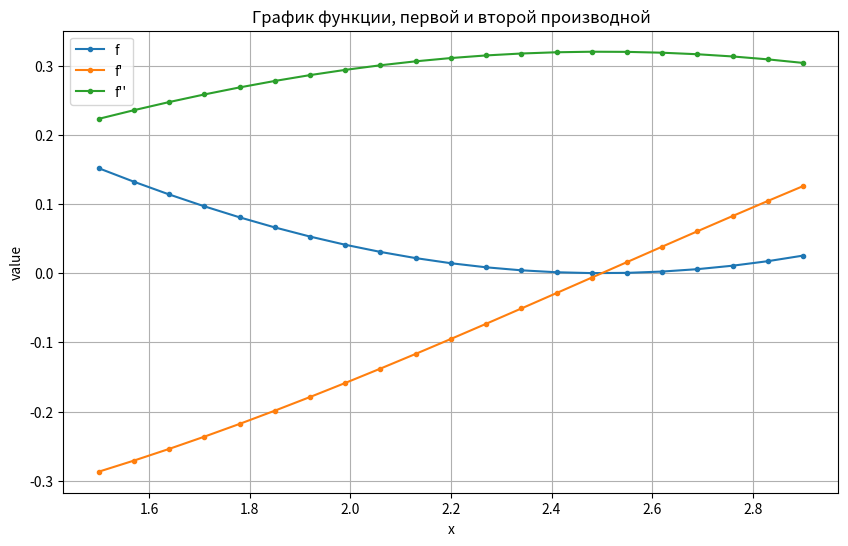
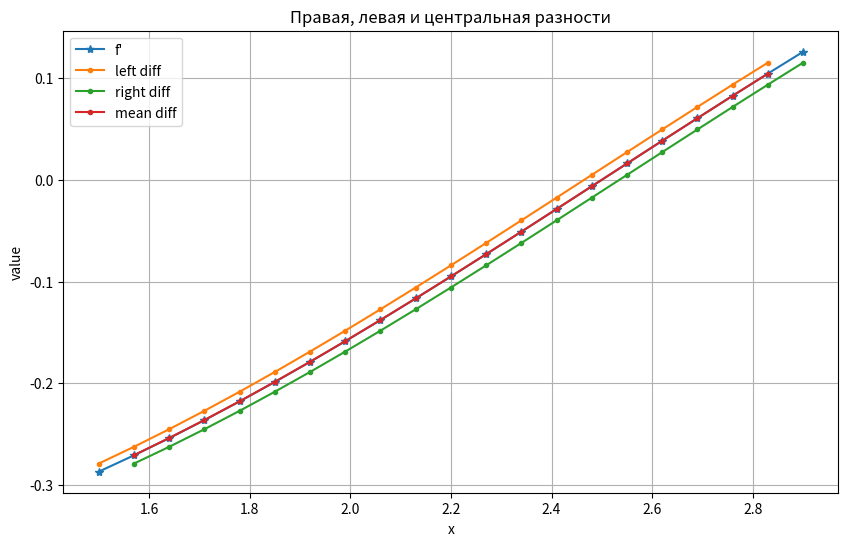
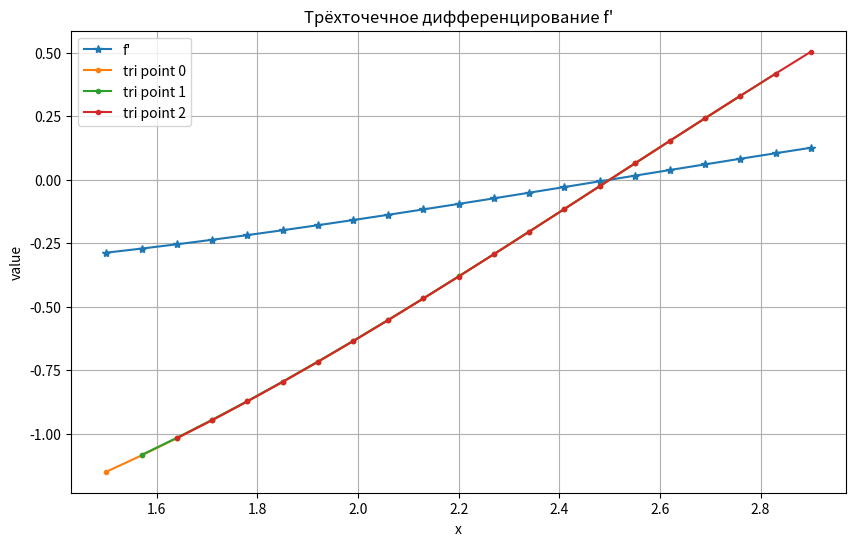
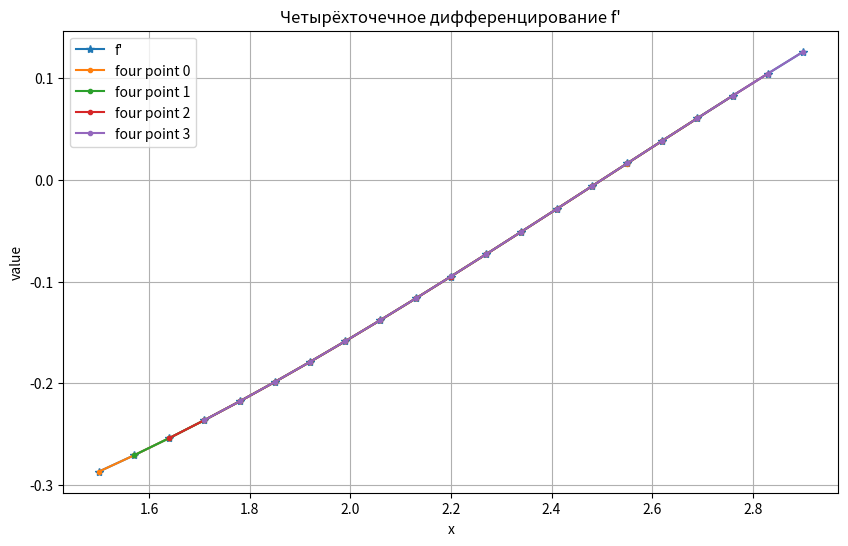
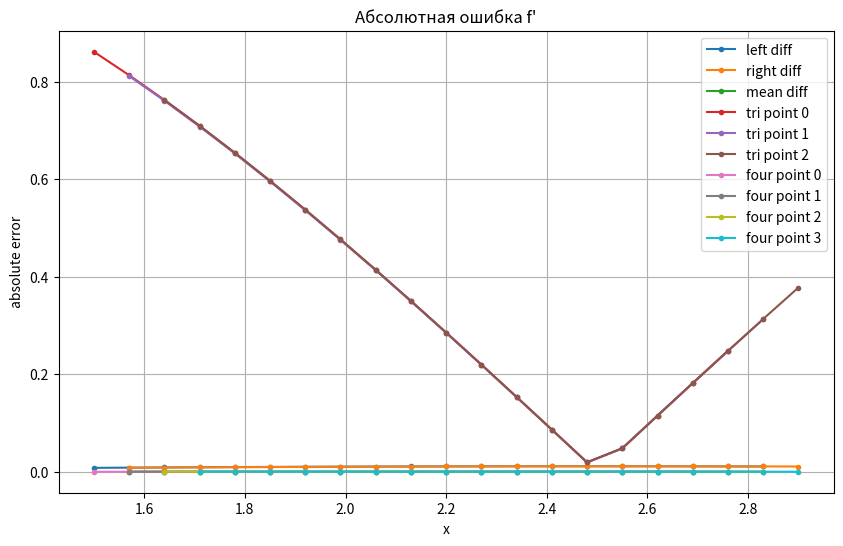
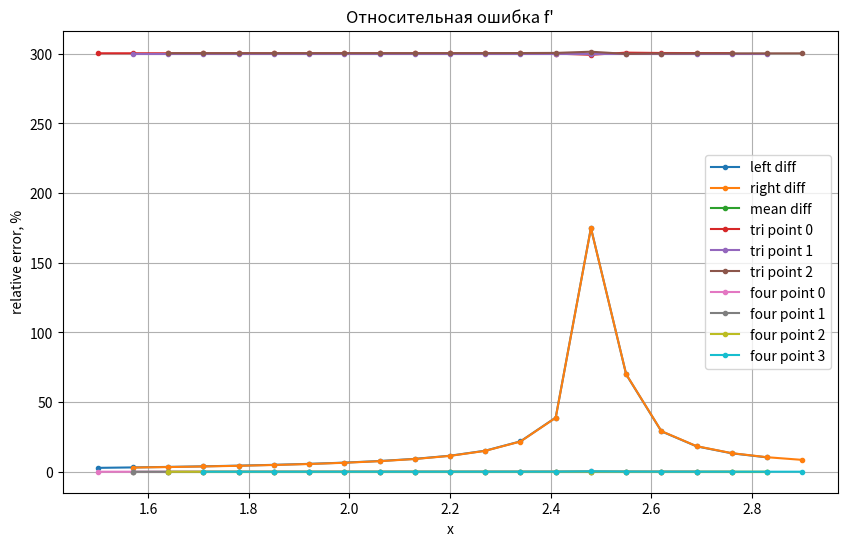
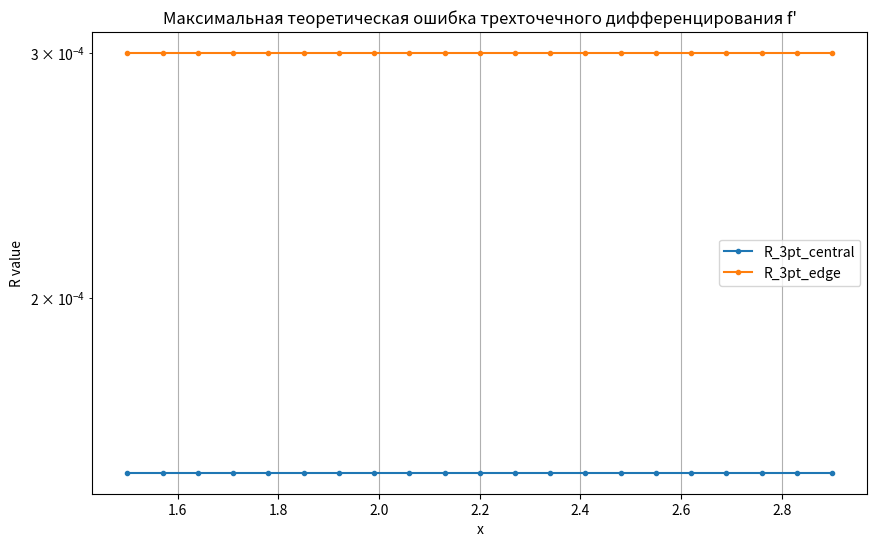
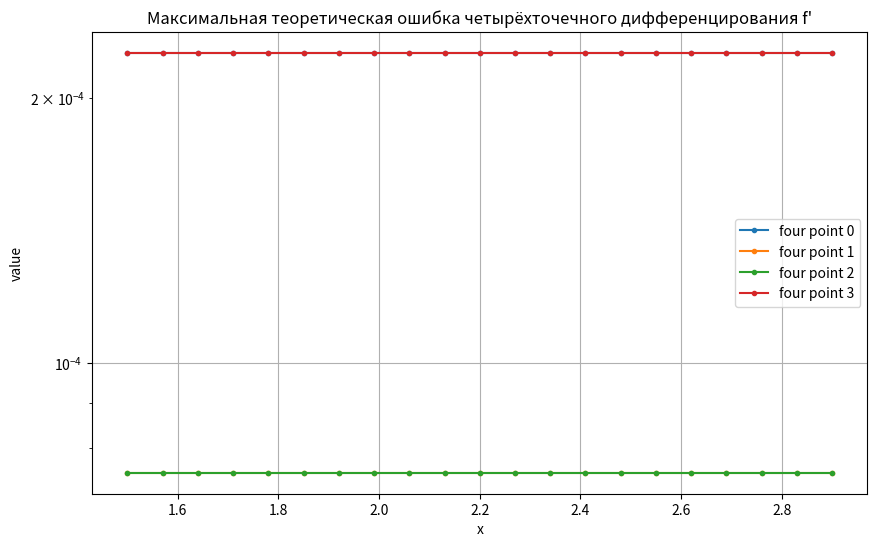
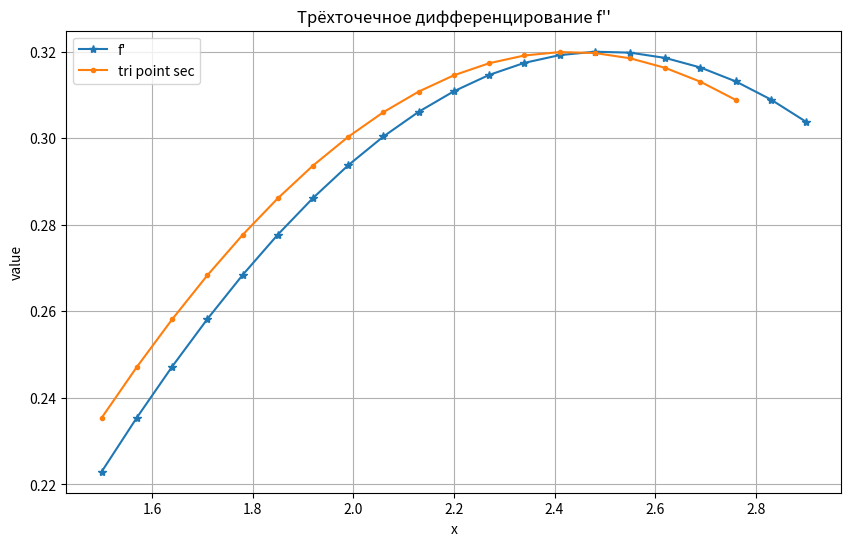
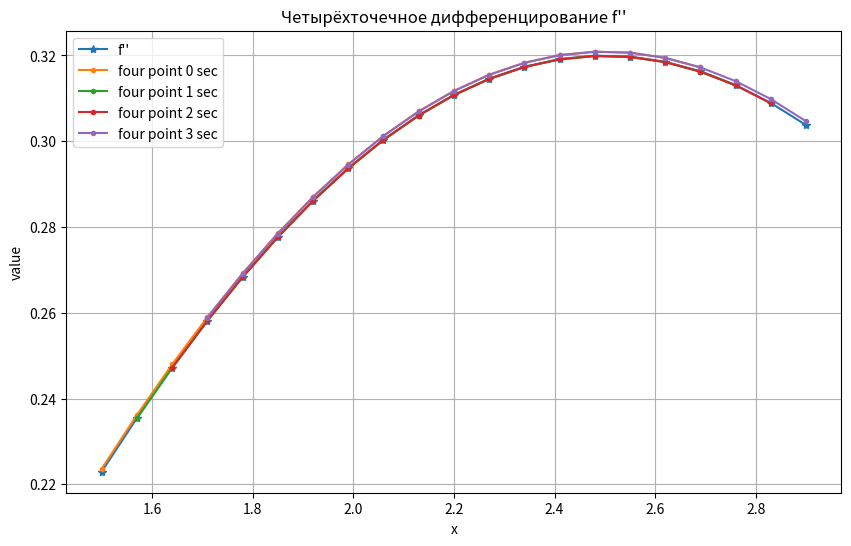
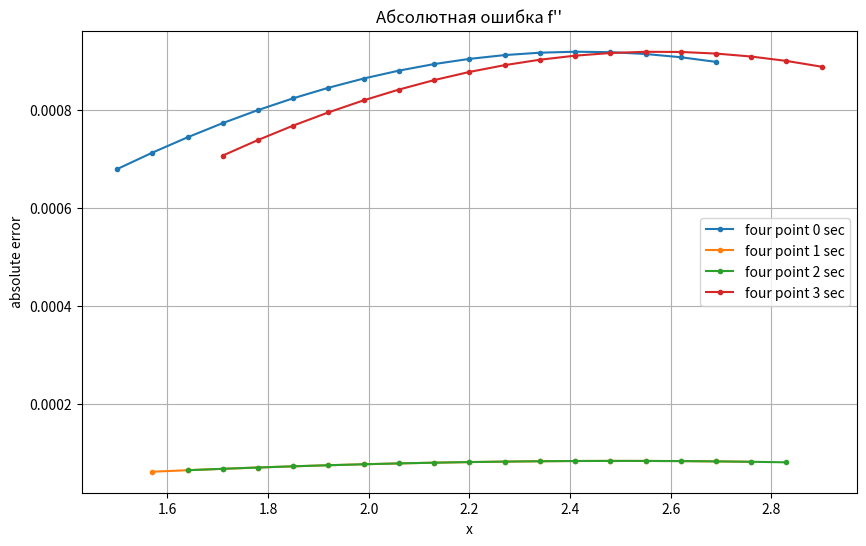
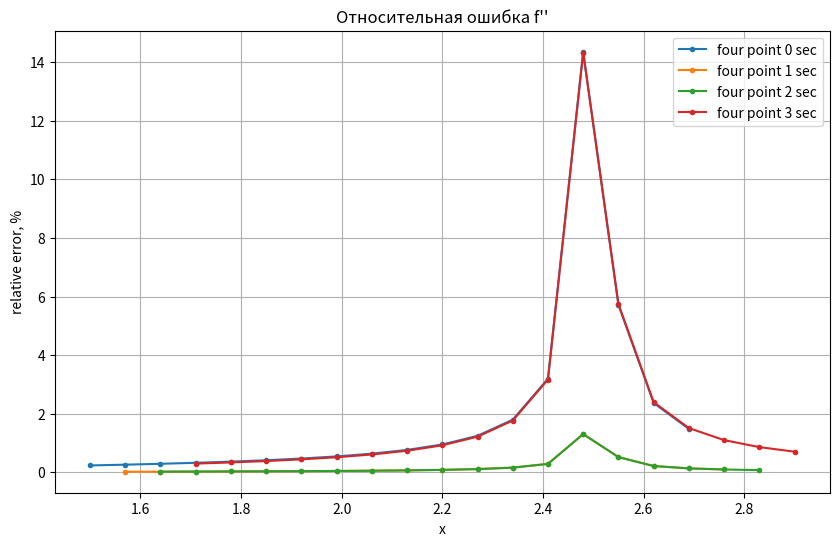
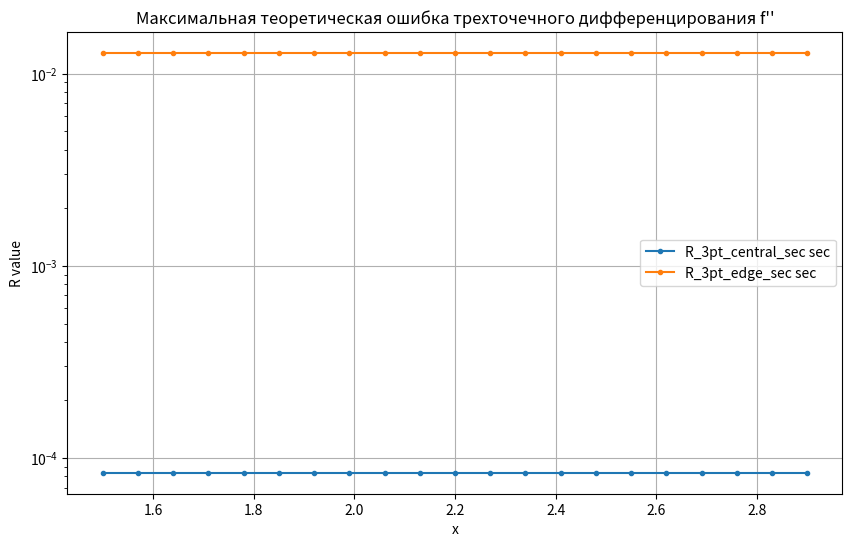
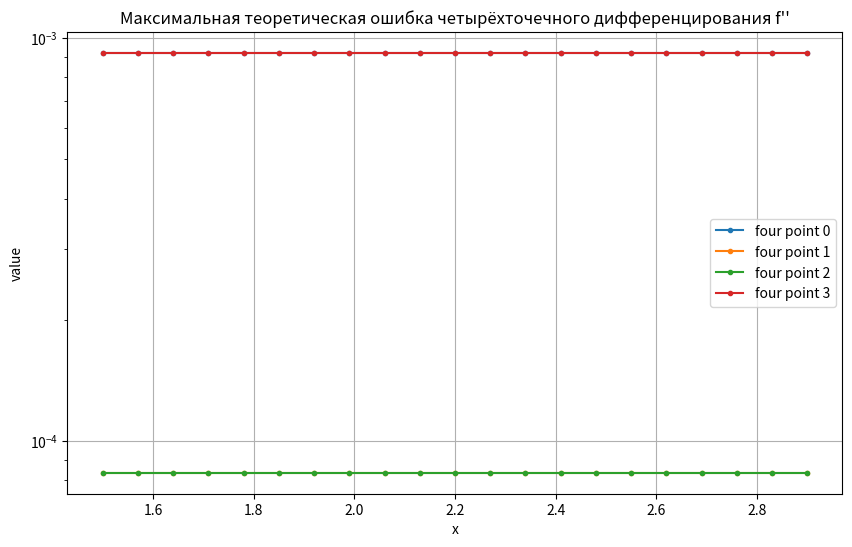

Write Python code to recreate these figures, in order.
import math as m
import numpy as np
import matplotlib.pyplot as plt
import seaborn as sns
import pandas as pd

def y(x):
    return m.sin(1-0.4*x)**2
def y_proiz(x):
    return -0.4*m.sin(2-0.8*x)
def y_proiz2(x):
    return 0.32*m.cos(2-0.8*x)
def y_proiz3(x):
    return 0.256*m.sin(2-0.8*x)
def y_proiz4(x):
    return -0.2048*m.cos(2-0.8*x)
def left_diff(y0,y1,step):
    return (y1-y0)/step
def right_diff(y0,y1,step):
    return (y1-y0)/step
def mean_diff(y0,y2,step):
    return (y2-y0)/(2*step)
def tri_point_0(y0,y1,y2,step):
    return (-3*y0+4*y1-y2)/(0.5*step)
def tri_point_1(y0,y2,step):
    return (-y0+y2)/(0.5*step)
def tri_point_2(y0,y1,y2,step):
    return (y0-4*y1+3*y2)/(0.5*step)
def tri_point_sec(y0,y1,y2,step):
    return (y0-2*y1+y2)/step**2
def four_point_diff_0(y0,y1,y2,y3,step):
    return (-11*y0+18*y1-9*y2+2*y3)/(6*step)
def four_point_diff_1(y0,y1,y2,y3,step):
    return (-2*y0-3*y1+6*y2-y3)/(6*step)
def four_point_diff_2(y0,y1,y2,y3,step):
    return (y0-6*y1+3*y2+2*y3)/(6*step)
def four_point_diff_3(y0,y1,y2,y3,step):
    return (-2*y0+9*y1-18*y2+11*y3)/(6*step)
def four_point_diff_0_sec(y0,y1,y2,y3,step):
    return (2*y0-5*y1+4*y2-y3)/(step**2)
def four_point_diff_1_sec(y0,y1,y2,step):
    return (y0-2*y1+y2)/(step**2)
def four_point_diff_2_sec(y1,y2,y3,step):
    return (y1-2*y2+y3)/(step**2)
def four_point_diff_3_sec(y0,y1,y2,y3,step):
    return (-y0+4*y1-5*y2+2*y3)/(step**2)


step = 0.07
a, b = 1.5, 2.9
x=[i for i in np.arange(a,b+step,step)]
function,proiz,proiz2,proiz3,proiz4=[],[],[],[],[]
for i in np.arange(a,b+step,step):
    function.append(y(i))
    proiz.append(y_proiz(i))
    proiz2.append(y_proiz2(i))
    proiz3.append(y_proiz3(i))
    proiz4.append(y_proiz4(i))

data={"x":x,"f":function,"f'":proiz, "f''":proiz2,"f'''":proiz3,"f''''":proiz4}
df = pd.DataFrame(data)

for i in range(len(df['f'])-1):
    df.loc[i,'left diff']=left_diff(df['f'][i],df['f'][i+1],step)
    df.loc[i+1,'right diff']=right_diff(df['f'][i],df['f'][i+1],step)
for i in range(len(df['f'])-2):
    df.loc[i+1,'mean diff']=mean_diff(df['f'][i],df['f'][i+2],step)
for i in range(len(df['f']) - 2):
    df.loc[i,'tri point 0']=tri_point_0(df['f'][i],df['f'][i+1],df['f'][i+2],step)
    df.loc[i+1,'tri point 1']=tri_point_1(df['f'][i],df['f'][i+2],step)
    df.loc[i+2,'tri point 2']=tri_point_2(df['f'][i],df['f'][i+1],df['f'][i+2],step)
    df.loc[i, 'tri point sec'] = tri_point_sec(df['f'][i], df['f'][i + 1], df['f'][i + 2], step)
for i in range(len(df['f'])-3):
    df.loc[i,'four point 0']=four_point_diff_0(df['f'][i],df['f'][i+1],df['f'][i+2],df['f'][i+3],step)
    df.loc[i+1,'four point 1']=four_point_diff_1(df['f'][i],df['f'][i+1],df['f'][i+2],df['f'][i+3],step)
    df.loc[i+2,'four point 2']=four_point_diff_2(df['f'][i],df['f'][i+1],df['f'][i+2],df['f'][i+3],step)
    df.loc[i+3,'four point 3']=four_point_diff_3(df['f'][i],df['f'][i+1],df['f'][i+2],df['f'][i+3],step)
    df.loc[i, 'four point 0 sec'] = four_point_diff_0_sec(df['f'][i], df['f'][i + 1], df['f'][i + 2], df['f'][i + 3], step)
    df.loc[i + 1, 'four point 1 sec'] = four_point_diff_1_sec(df['f'][i], df['f'][i + 1], df['f'][i + 2], step)
    df.loc[i + 2, 'four point 2 sec'] = four_point_diff_2_sec(df['f'][i + 1], df['f'][i + 2], df['f'][i + 3], step)
    df.loc[i + 3, 'four point 3 sec'] = four_point_diff_3_sec(df['f'][i], df['f'][i + 1], df['f'][i + 2], df['f'][i + 3], step)

M3 = max(abs(df["f'''"]))
M4 = max(abs(df["f''''"]))
k_3pt_central = 1/6
k_3pt_edge = 1/3
k_3pt_central_sec = 1/12
k_3pt_edge_sec = 1
k_4pt = [1/4, 1/12, 1/12, 1/4]
k_4pt_sec = [11/12, 1/12, 1/12, 11/12]

df['R_3pt_central'] = k_3pt_central * step**2 * M3
df['R_3pt_edge'] = k_3pt_edge * step**2 * M3
df['R_3pt_central_sec'] = k_3pt_central_sec * step**2 * M4
df['R_3pt_edge_sec'] = k_3pt_edge_sec * step * M3
for i,col in enumerate(['four point 0','four point 1','four point 2','four point 3','four point 0 sec','four point 1 sec','four point 2 sec','four point 3 sec']):
    if "sec" in col:
        df['R_' + col] = k_4pt_sec[i-4] * step ** 2 * M4
    else:
        df['R_' + col] = k_4pt[i] * step**2 * M3


plt.figure(figsize=(10,6))
cols = ["f", "f'", "f''"]
for col in cols:
    if col in df.columns:
        plt.plot(df["x"], df[col], marker='.', label=col)
plt.title("График функции, первой и второй производной")
plt.xlabel('x')
plt.ylabel('value')
plt.legend()
plt.grid(True)
plt.show()

# Графики правой, левой и центральной разности
plt.figure(figsize=(10,6))
cols = ["left diff", "right diff", "mean diff"]
plt.plot(df["x"], df["f'"], marker='*', label="f'")
for col in cols:
    if col in df.columns:
        plt.plot(df["x"], df[col], marker='.', label=col)
plt.title("Правая, левая и центральная разности")
plt.xlabel("x")
plt.ylabel("value")
plt.grid(True)
plt.legend()
plt.show()

plt.figure(figsize=(10,6))
cols = ["tri point 0", "tri point 1", "tri point 2"]
plt.plot(df["x"], df["f'"], marker='*', label="f'")
for col in cols:
    if col in df.columns:
        plt.plot(df["x"], df[col], marker='.', label=col)
plt.title("Трёхточечное дифференцирование f'")
plt.xlabel("x")
plt.ylabel("value")
plt.grid(True)
plt.legend()
plt.show()

plt.figure(figsize=(10,6))
cols = ["four point 0", "four point 1", "four point 2", "four point 3"]
plt.plot(df["x"], df["f'"], marker='*', label="f'")
for col in cols:
    if col in df.columns:
        plt.plot(df["x"], df[col], marker='.', label=col)
plt.title("Четырёхточечное дифференцирование f'")
plt.xlabel("x")
plt.ylabel("value")
plt.grid(True)
plt.legend()
plt.show()

plt.figure(figsize=(10,6))
cols_abs_f1 = ['left diff','right diff','mean diff',
               'tri point 0','tri point 1','tri point 2',
               'four point 0','four point 1','four point 2','four point 3']
for col in cols_abs_f1:
    if col in df.columns:
        df['abs_err_'+col] = abs(df["f'"] - df[col])
        plt.plot(df['x'], df['abs_err_'+col], marker='.', label=col)
plt.title("Абсолютная ошибка f'")
plt.xlabel("x")
plt.ylabel("absolute error")
plt.grid(True)
plt.legend()
plt.show()

plt.figure(figsize=(10,6))
for col in cols_abs_f1:
    if col in df.columns:
        df['rel_err_'+col] = df['abs_err_'+col] / abs(df["f'"]) * 100
        plt.plot(df['x'], df['rel_err_'+col], marker='.', label=col)
plt.title("Относительная ошибка f'")
plt.xlabel("x")
plt.ylabel("relative error, %")
plt.grid(True)
plt.legend()
plt.show()

plt.figure(figsize=(10,6))
cols = ["R_3pt_central", "R_3pt_edge"]
for col in cols:
    if col in df.columns:
        plt.plot(df["x"], df[col], marker='.', label=col)
plt.title("Максимальная теоретическая ошибка трехточечного дифференцирования f'")
plt.xlabel("x")
plt.ylabel("R value")
plt.yscale("log")
plt.grid(True)
plt.legend()
plt.show()

plt.figure(figsize=(10,6))
cols = ["four point 0", "four point 1", "four point 2", "four point 3"]
for col in cols:
    if col in df.columns:
        plt.plot(df["x"], df["R_"+col], marker='.', label=col)
plt.title("Максимальная теоретическая ошибка четырёхточечного дифференцирования f'")
plt.xlabel("x")
plt.ylabel("value")
plt.yscale("log")
plt.grid(True)
plt.legend()
plt.show()

plt.figure(figsize=(10,6))
cols = ["tri point sec"]
plt.plot(df["x"], df["f''"], marker='*', label="f'")
for col in cols:
    if col in df.columns:
        plt.plot(df["x"], df[col], marker='.', label=col)
plt.title("Трёхточечное дифференцирование f''")
plt.xlabel("x")
plt.ylabel("value")
plt.grid(True)
plt.legend()
plt.show()

plt.figure(figsize=(10,6))
cols = ["four point 0 sec", "four point 1 sec", "four point 2 sec", "four point 3 sec"]
plt.plot(df["x"], df["f''"], marker='*', label="f''")
for col in cols:
    if col in df.columns:
        plt.plot(df["x"], df[col], marker='.', label=col)
plt.title("Четырёхточечное дифференцирование f''")
plt.xlabel("x")
plt.ylabel("value")
plt.grid(True)
plt.legend()
plt.show()

plt.figure(figsize=(10,6))
cols_abs_f2 = ['tri point','four point 0','four point 1','four point 2','four point 3']
for col in cols_abs_f2:
    if col in df.columns:
        df['abs_err_'+col+' sec'] = abs(df["f''"] - df[col+' sec'])
        plt.plot(df['x'], df['abs_err_'+col+' sec'], marker='.', label=col+' sec')
plt.title("Абсолютная ошибка f''")
plt.xlabel("x")
plt.ylabel("absolute error")
plt.grid(True)
plt.legend()
plt.show()

plt.figure(figsize=(10,6))
for col in cols_abs_f2:
    if col in df.columns:
        df['rel_err_'+col+' sec'] = df['abs_err_'+col+' sec'] / abs(df["f'"]) * 100
        plt.plot(df['x'], df['rel_err_'+col+' sec'], marker='.', label=col+' sec')
plt.title("Относительная ошибка f''")
plt.xlabel("x")
plt.ylabel("relative error, %")
plt.grid(True)
plt.legend()
plt.show()

plt.figure(figsize=(10,6))
cols = ["R_3pt_central_sec", "R_3pt_edge_sec"]
for col in cols:
    if col in df.columns:
        plt.plot(df["x"], df[col], marker='.', label=col+' sec')
plt.title("Максимальная теоретическая ошибка трехточечного дифференцирования f''")
plt.xlabel("x")
plt.ylabel("R value")
plt.yscale("log")
plt.grid(True)
plt.legend()
plt.show()

plt.figure(figsize=(10,6))
cols = ["four point 0", "four point 1", "four point 2", "four point 3"]
for col in cols:
    if col in df.columns:
        plt.plot(df["x"], df["R_"+col+' sec'], marker='.', label=col)
plt.title("Максимальная теоретическая ошибка четырёхточечного дифференцирования f''")
plt.xlabel("x")
plt.ylabel("value")
plt.yscale("log")
plt.grid(True)
plt.legend()
plt.show()

print(df.to_string())
# df.to_excel('digit differ.xlsx')
